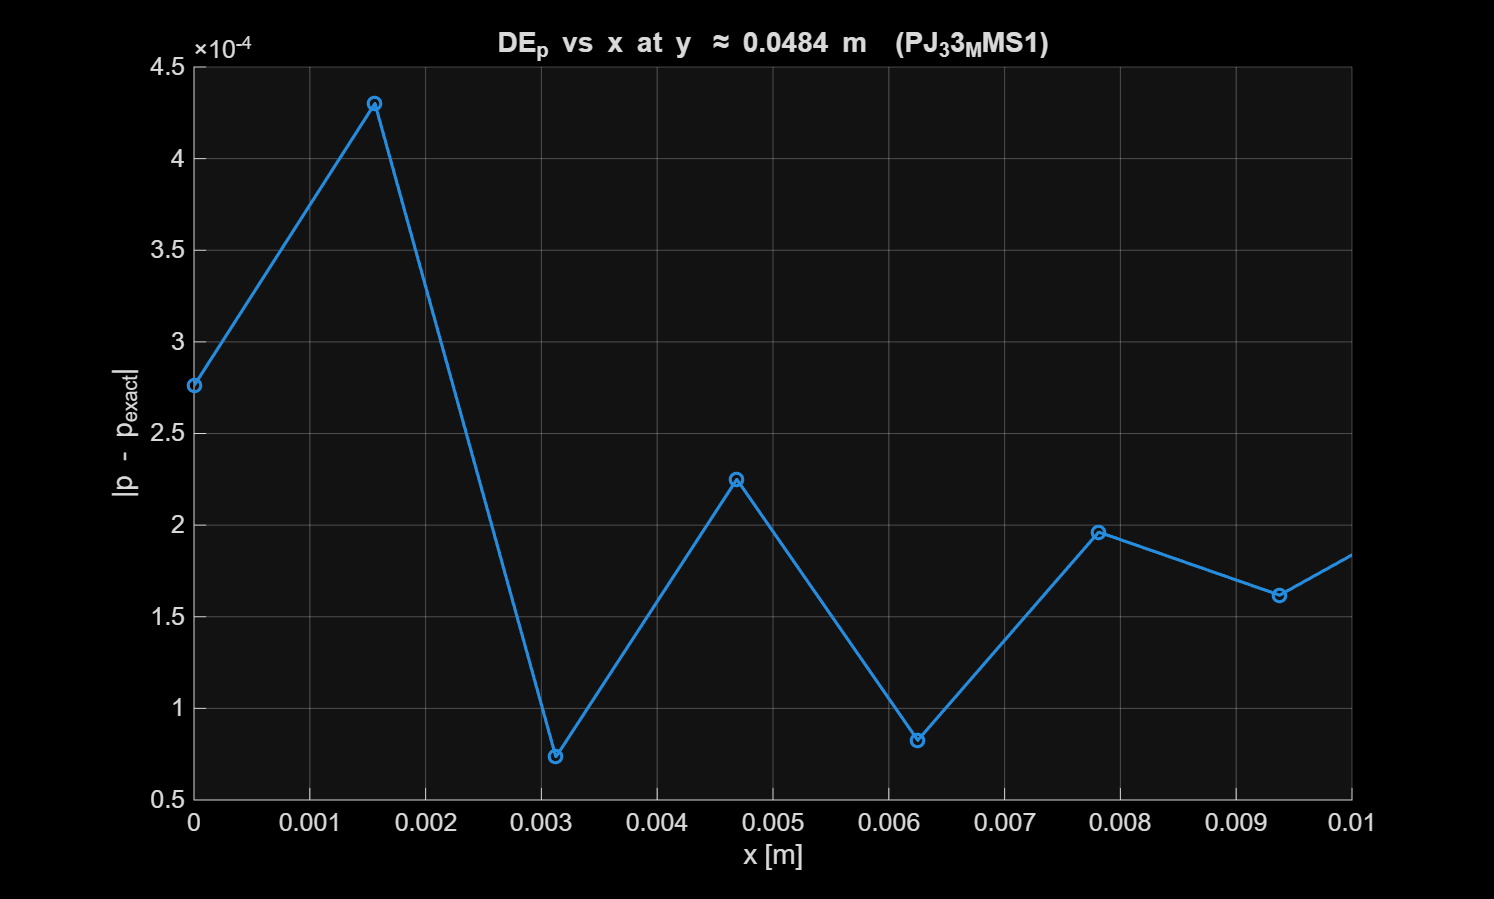

The file beside this chart, header and first rows:
x, DE_p
0, 0.0002761
0.001563, 0.0004301
0.003125, 7.34824331273254e-05
0.004687, 0.000225
0.00625, 8.25884528177223e-05
0.007812, 0.0001962
0.009375, 0.0001618
0.01094, 0.0002166
0.0125, 0.0002212
0.01406, 0.0002555
0.01562, 0.0002721
0.01719, 0.0002983
0.01875, 0.0003179
0.02031, 0.0003401
0.02187, 0.0003594
0.02344, 0.0003792
0.025, 0.0003974
0.02656, 0.0004152
0.02813, 0.0004318
0.02969, 0.0004478
0.03125, 0.0004622
0.03281, 0.0004761
0.03438, 0.0004873
0.03594, 0.0004987
0.0375, 0.0005045
0.03906, 0.0005133
0.04063, 0.0005087
0.04219, 0.0005169
0.04375, 0.0004888
0.04531, 0.0005036
0.04688, 0.0004217
0.04844, 0.0004987
0.05, 0.0003329
